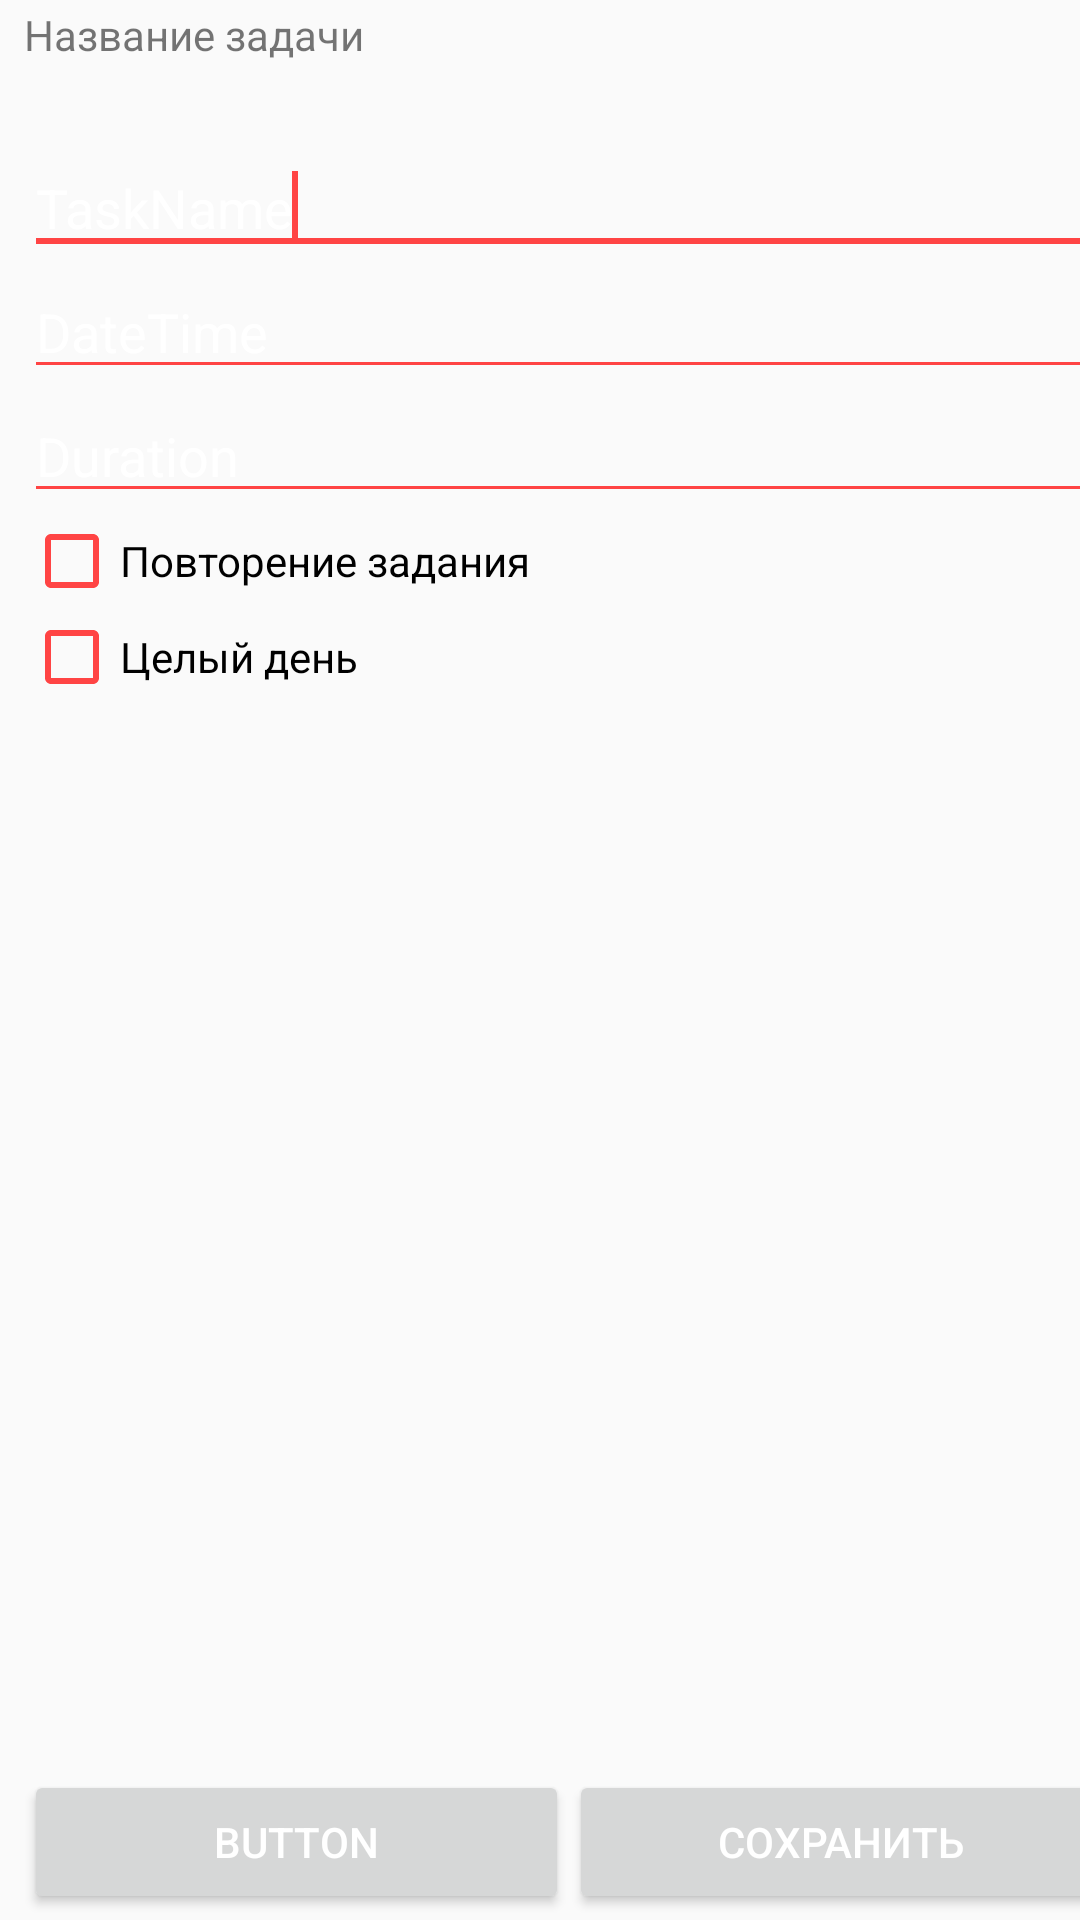

Android layout source for this screen:
<!-- AndroidManifest.xml: application theme AppTheme -->
<!-- res/layout/content_add_task.xml -->
<?xml version="1.0" encoding="utf-8"?>
<android.support.constraint.ConstraintLayout xmlns:android="http://schemas.android.com/apk/res/android"
    xmlns:app="http://schemas.android.com/apk/res-auto"
    xmlns:tools="http://schemas.android.com/tools"
    android:layout_width="match_parent"
    android:layout_height="match_parent"
    app:layout_behavior="@string/appbar_scrolling_view_behavior"
    tools:context="com.projectwork.selfmanage.AddTask"
    tools:showIn="@layout/add_task"
    tools:layout_editor_absoluteY="81dp"
    tools:layout_editor_absoluteX="0dp">


    <LinearLayout
        android:layout_width="363dp"
        android:layout_height="0dp"
        android:orientation="vertical"
        android:layout_marginLeft="8dp"
        app:layout_constraintLeft_toLeftOf="parent"
        tools:layout_constraintTop_creator="1"
        tools:layout_constraintBottom_creator="1"
        android:layout_marginStart="8dp"
        app:layout_constraintBottom_toBottomOf="parent"
        android:layout_marginTop="2dp"
        android:layout_marginBottom="2dp"
        app:layout_constraintTop_toTopOf="parent">

        <TextView
            android:id="@+id/textView"
            android:layout_width="match_parent"
            android:layout_height="45dp"
            android:text="Название задачи"
            tools:layout_editor_absoluteX="8dp"
            tools:layout_editor_absoluteY="-62dp" />

        <EditText
            android:id="@+id/taskName"
            android:layout_width="match_parent"
            android:layout_height="wrap_content"
            android:ems="10"
            android:inputType="textPersonName"
            android:text="TaskName">

            <requestFocus>

            </requestFocus>
        </EditText>

        <EditText
            android:id="@+id/eTextDateTime"
            android:layout_width="match_parent"
            android:layout_height="wrap_content"
            android:ems="10"
            android:inputType="textPersonName"
            android:text="DateTime" />

        <EditText
            android:id="@+id/eTextDuration"
            android:layout_width="match_parent"
            android:layout_height="wrap_content"
            android:ems="10"
            android:inputType="textPersonName"
            android:text="Duration" />

        <CheckBox
            android:id="@+id/chBrepeat"
            android:layout_width="match_parent"
            android:layout_height="wrap_content"
            android:text="Повторение задания" />

        <CheckBox
            android:id="@+id/chBtermless"
            android:layout_width="match_parent"
            android:layout_height="wrap_content"
            android:text="Целый день" />

        <LinearLayout
            android:layout_width="match_parent"
            android:layout_height="match_parent"
            android:layout_weight="0.24"
            android:gravity="bottom"
            android:orientation="horizontal"
            tools:layout_editor_absoluteX="8dp"
            tools:layout_editor_absoluteY="0dp">

            <Button
                android:id="@+id/cancelBtn"
                android:layout_width="match_parent"
                android:layout_height="wrap_content"
                android:layout_weight="1"
                android:text="Button" />

            <Button
                android:id="@+id/saveBtn"
                android:layout_width="match_parent"
                android:layout_height="wrap_content"
                android:layout_weight="1"
                android:text="Сохранить" />
        </LinearLayout>

    </LinearLayout>

</android.support.constraint.ConstraintLayout>
<!-- res/layout/add_task.xml (included above) -->
<?xml version="1.0" encoding="utf-8"?>
<android.support.design.widget.CoordinatorLayout xmlns:android="http://schemas.android.com/apk/res/android"
    xmlns:app="http://schemas.android.com/apk/res-auto"
    xmlns:tools="http://schemas.android.com/tools"
    android:layout_width="match_parent"
    android:layout_height="match_parent"
    tools:context="com.projectwork.selfmanage.AddTask">

    <android.support.design.widget.AppBarLayout
        android:layout_width="match_parent"
        android:layout_height="wrap_content"
        android:theme="@style/AppTheme.AppBarOverlay">

        <android.support.v7.widget.Toolbar
            android:id="@+id/toolbar"
            android:layout_width="match_parent"
            android:layout_height="?attr/actionBarSize"
            android:background="?attr/colorPrimary"
            app:popupTheme="@style/AppTheme.PopupOverlay"
            app:title="Добавить задание" />

    </android.support.design.widget.AppBarLayout>

    <include layout="@layout/content_add_task" />

</android.support.design.widget.CoordinatorLayout>
<!-- resources referenced by this layout -->
<resources>
  <style name="AppTheme" parent="Theme.AppCompat.Light.NoActionBar">
          
          <item name="colorPrimary">@android:color/holo_red_light</item>
          <item name="colorPrimaryDark">?attr/colorAccent</item>
          <item name="colorAccent">?android:attr/colorPrimary</item>
          <item name="android:colorForeground">?android:attr/colorPrimary</item>
          <item name="android:navigationBarColor">?android:attr/textColorSecondary</item>
          <item name="android:textColorPrimary">@android:color/background_light</item>
          <item name="android:textColorSecondary">@android:color/holo_red_light</item>
          <item name="android:textColorPrimaryInverse">@android:color/background_light</item>
          <item name="android:textColorSecondaryInverse">@android:color/background_dark</item>
      </style>
</resources>
